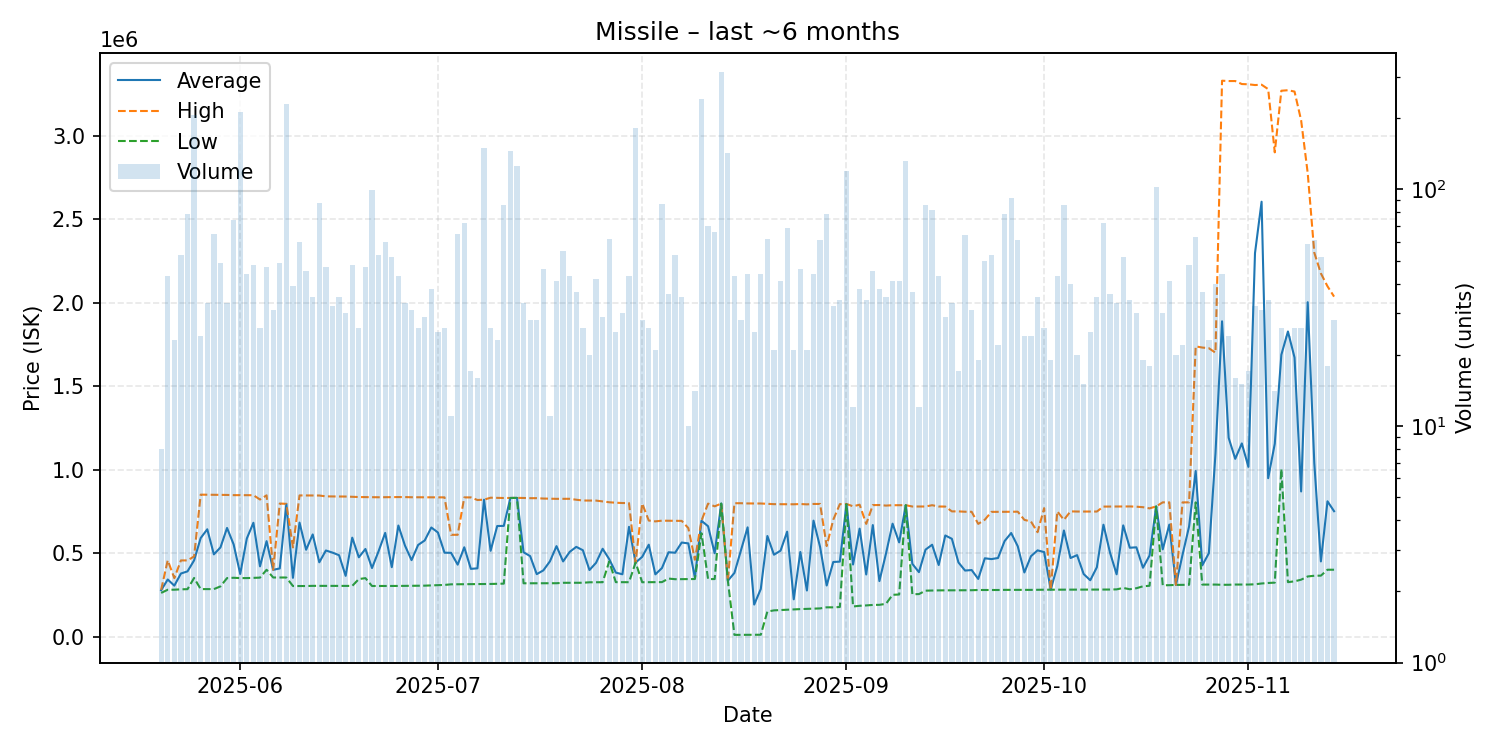

Source data for this figure (header and first rows):
date, average, highest, lowest, order_count, volume
2025-05-20, 277775, 280100, 261500, 4, 8
2025-05-21, 341963, 456900, 280400, 17, 43
2025-05-22, 304974, 350000, 280800, 11, 23
2025-05-23, 377666, 456200, 283000, 20, 53
2025-05-24, 390585, 456100, 284000, 25, 79
2025-05-25, 456500, 480000, 351000, 46, 206
2025-05-26, 590146, 850000, 284400, 10, 24
2025-05-27, 642652, 849700, 284400, 18, 33
2025-05-28, 492414, 849800, 284400, 19, 65
2025-05-29, 533914, 849400, 300600, 17, 49
2025-05-30, 650618, 848300, 350300, 16, 33
2025-05-31, 552119, 847100, 352250, 30, 74
2025-06-01, 375000, 847100, 350300, 40, 212
2025-06-02, 587336, 847000, 350400, 22, 44
2025-06-03, 681592, 846700, 351600, 13, 48
2025-06-04, 420569, 820900, 353000, 16, 26
2025-06-05, 571551, 845900, 400100, 22, 47
2025-06-06, 399568, 400100, 353900, 11, 31
2025-06-07, 408114, 796800, 353900, 17, 49
2025-06-08, 794800, 794900, 353800, 30, 230
2025-06-09, 351879, 534000, 302800, 19, 39
2025-06-10, 682670, 845450, 302850, 17, 60
2025-06-11, 520060, 845300, 302800, 11, 45
2025-06-12, 611711, 844800, 303800, 16, 35
2025-06-13, 444905, 844800, 303800, 20, 88
2025-06-14, 515611, 839700, 303600, 15, 47
2025-06-15, 502938, 839600, 303800, 16, 32
2025-06-16, 487286, 838900, 303800, 18, 35
2025-06-17, 363737, 838700, 303900, 19, 30
2025-06-18, 592456, 836900, 303500, 23, 48
2025-06-19, 474854, 835700, 344500, 15, 26
2025-06-20, 524653, 835300, 350000, 18, 47
2025-06-21, 410555, 834400, 302900, 23, 99
2025-06-22, 511547, 834400, 302900, 19, 53
2025-06-23, 620933, 835000, 303100, 27, 60
2025-06-24, 415554, 835400, 302800, 19, 52
2025-06-25, 665137, 835550, 303300, 16, 43
2025-06-26, 545233, 835500, 303600, 15, 33
2025-06-27, 457897, 834500, 303800, 15, 31
2025-06-28, 548785, 834500, 304300, 11, 26
2025-06-29, 575803, 834100, 305000, 13, 29
2025-06-30, 653334, 834100, 306700, 16, 38
2025-07-01, 623560, 833900, 308050, 15, 25
2025-07-02, 502388, 833800, 309300, 14, 26
2025-07-03, 501582, 609600, 312950, 8, 11
2025-07-04, 430754, 609500, 313300, 30, 65
2025-07-05, 534761, 833600, 313400, 29, 72
2025-07-06, 405624, 833500, 314100, 15, 17
2025-07-07, 408731, 817900, 314300, 13, 16
2025-07-08, 819800, 820000, 315100, 41, 150
2025-07-09, 513750, 831800, 315200, 11, 26
2025-07-10, 662117, 831100, 316400, 10, 23
2025-07-11, 662944, 829900, 317100, 20, 86
2025-07-12, 830300, 830400, 829800, 28, 146
2025-07-13, 830600, 830600, 830600, 28, 126
2025-07-14, 504988, 830200, 319200, 16, 33
2025-07-15, 481861, 828900, 319400, 18, 28
2025-07-16, 373954, 828900, 319400, 12, 28
2025-07-17, 396543, 826700, 319400, 20, 46
2025-07-18, 450673, 825900, 319400, 7, 11
... 119 more rows
